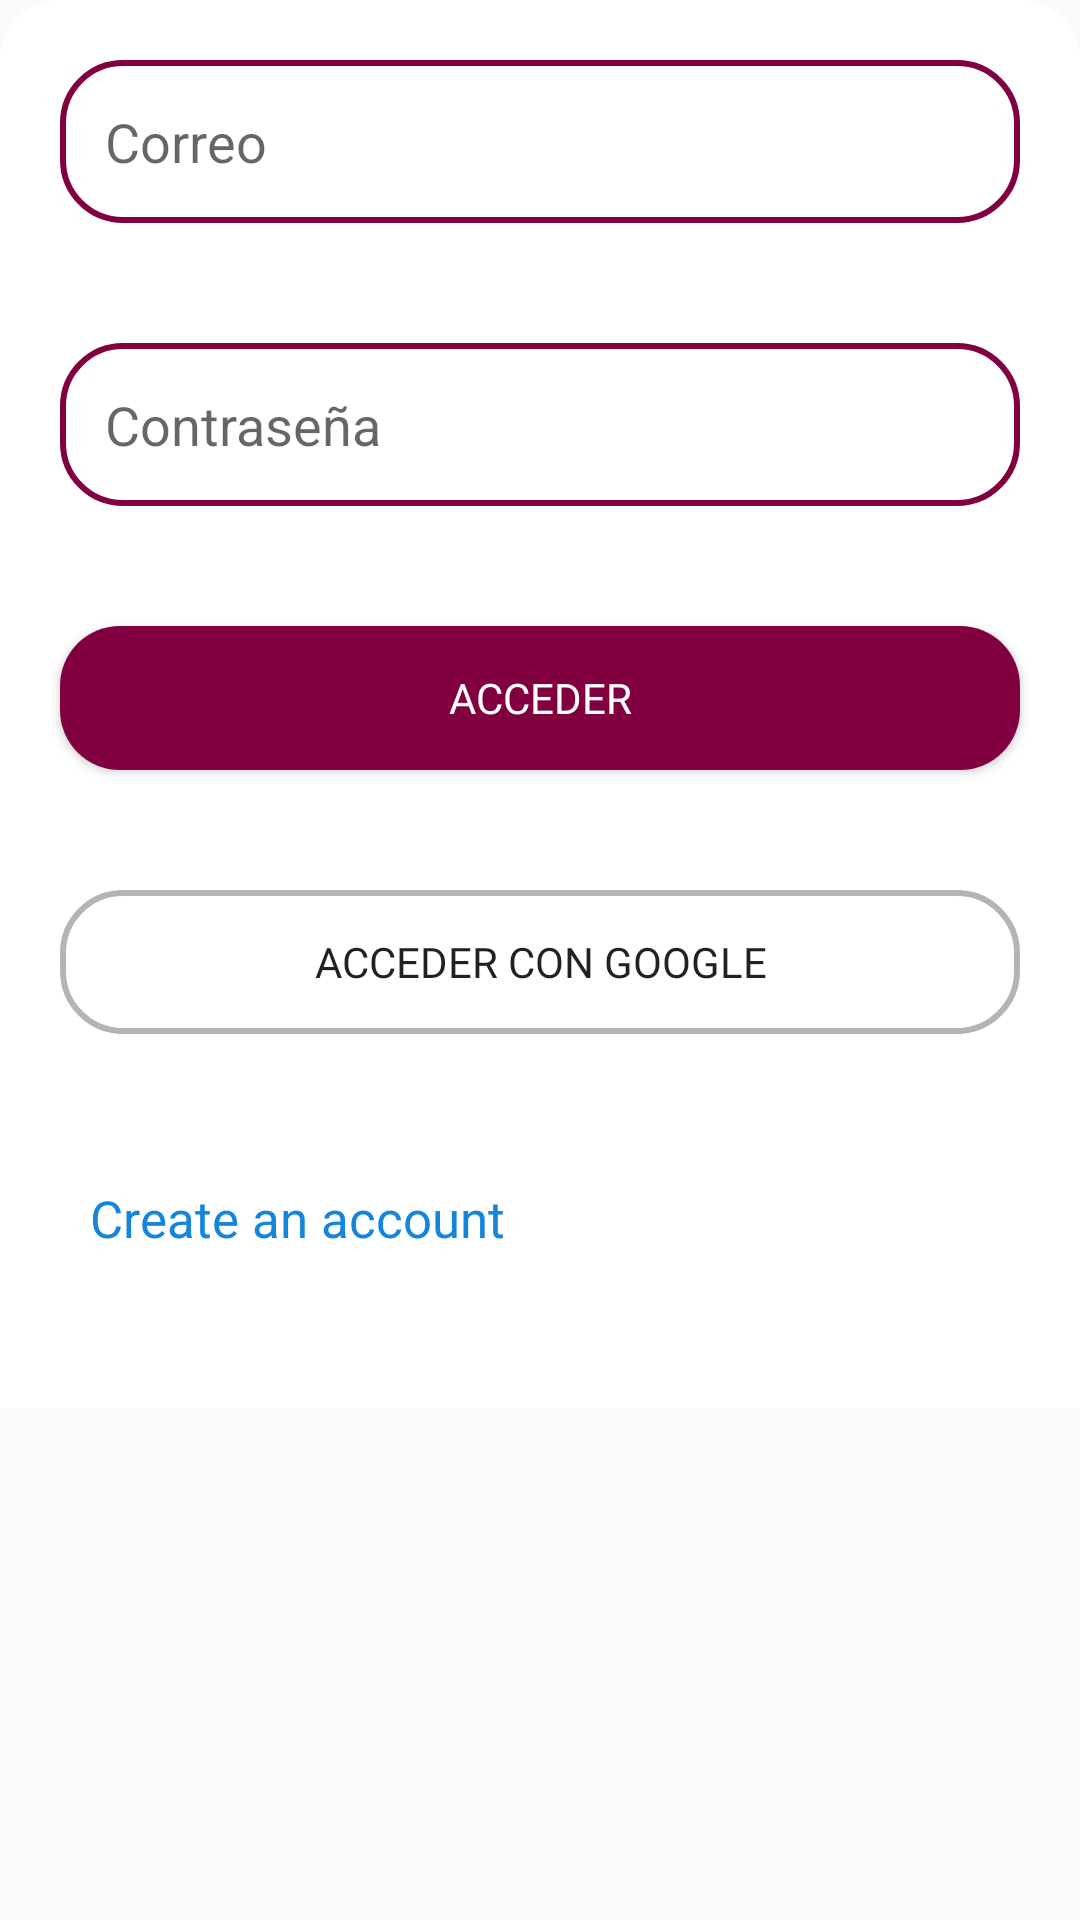

Write the Android layout XML for this screen, with the resource values it uses.
<!-- AndroidManifest.xml: application theme Theme.AppCompat.Light.NoActionBar -->
<!-- res/layout/fragment_log_in.xml -->
<?xml version="1.0" encoding="utf-8"?>
<FrameLayout xmlns:android="http://schemas.android.com/apk/res/android"
    xmlns:tools="http://schemas.android.com/tools"
    android:layout_width="match_parent"
    android:layout_height="wrap_content"
    tools:context=".src.usecases.validation.pages.LogInFragment">


    <LinearLayout
        android:layout_width="match_parent"
        android:layout_height="wrap_content"
        android:background="@drawable/signin_background"
        android:orientation="vertical">

        <EditText
            android:id="@+id/login_et_mail"
            android:layout_width="match_parent"
            android:layout_height="wrap_content"
            android:layout_margin="20dp"
            android:background="@drawable/edit_text_type_1"
            android:hint="Correo"
            android:padding="15dp" />


        <EditText
            android:id="@+id/login_et_password"
            android:layout_width="match_parent"
            android:layout_height="wrap_content"
            android:layout_margin="20dp"
            android:background="@drawable/edit_text_type_1"
            android:hint="Contraseña"
            android:padding="15dp" />


        <Button
            android:layout_margin="20dp"
            android:id="@+id/login_btn_login"
            android:layout_width="match_parent"
            android:layout_height="wrap_content"
            android:background="@drawable/btn_type_1"
            android:fontFamily="@font/roboto_regular"
            android:text="acceder"
            android:textColor="@color/white" />

        <Button
            android:id="@+id/login_btn_google"
            android:layout_width="match_parent"
            android:layout_height="wrap_content"
            android:layout_margin="20dp"
            android:background="@drawable/btn_type_google"
            android:fontFamily="@font/roboto_regular"
            android:text="acceder con google"
            />

        <TextView
            android:id="@+id/login_btn_to_register"
            android:layout_width="wrap_content"
            android:layout_height="wrap_content"
            android:layout_margin="20dp"
            android:padding="10dp"
            android:text="Create an account"
            android:textColor="@color/color_link"
            android:textSize="17sp" />

        <Space
            android:layout_width="match_parent"
            android:layout_height="22dp" />


    </LinearLayout>

</FrameLayout>
<!-- resources referenced by this layout -->
<resources>
  <color name="color_link">#1485DB</color>
  <color name="white">#FFFFFFFF</color>
  <!-- drawable btn_type_1 (drawable) -->
  <?xml version="1.0" encoding="utf-8"?>
  <shape xmlns:android="http://schemas.android.com/apk/res/android">
  
      <solid
          android:color="@color/color_main"
          />
      <corners
          android:radius="20dp"
          />
  
  </shape>
  <!-- drawable btn_type_google (drawable) -->
  <?xml version="1.0" encoding="utf-8"?>
  <shape xmlns:android="http://schemas.android.com/apk/res/android">
  
      <stroke
          android:color="@color/color_grey_light"
          android:width="2dp"/>
  
      <corners
          android:radius="20dp"
          />
  
  </shape>
  <!-- drawable edit_text_type_1 (drawable) -->
  <?xml version="1.0" encoding="utf-8"?>
  <shape xmlns:android="http://schemas.android.com/apk/res/android">
  
      <stroke
          android:color="@color/color_main"
          android:width="2dp"/>
  
      <corners
          android:radius="20dp"
          />
  
  </shape>
  <!-- drawable signin_background (drawable) -->
  <?xml version="1.0" encoding="utf-8"?>
  <shape xmlns:android="http://schemas.android.com/apk/res/android">
  
      <solid
          android:color="@color/white"/>
      <corners
          android:topRightRadius="20dp"
          android:topLeftRadius="20dp"
          />
  
  </shape>
  <color name="color_main">#800040</color>
  <color name="color_grey_light">#B4B4B4</color>
</resources>
